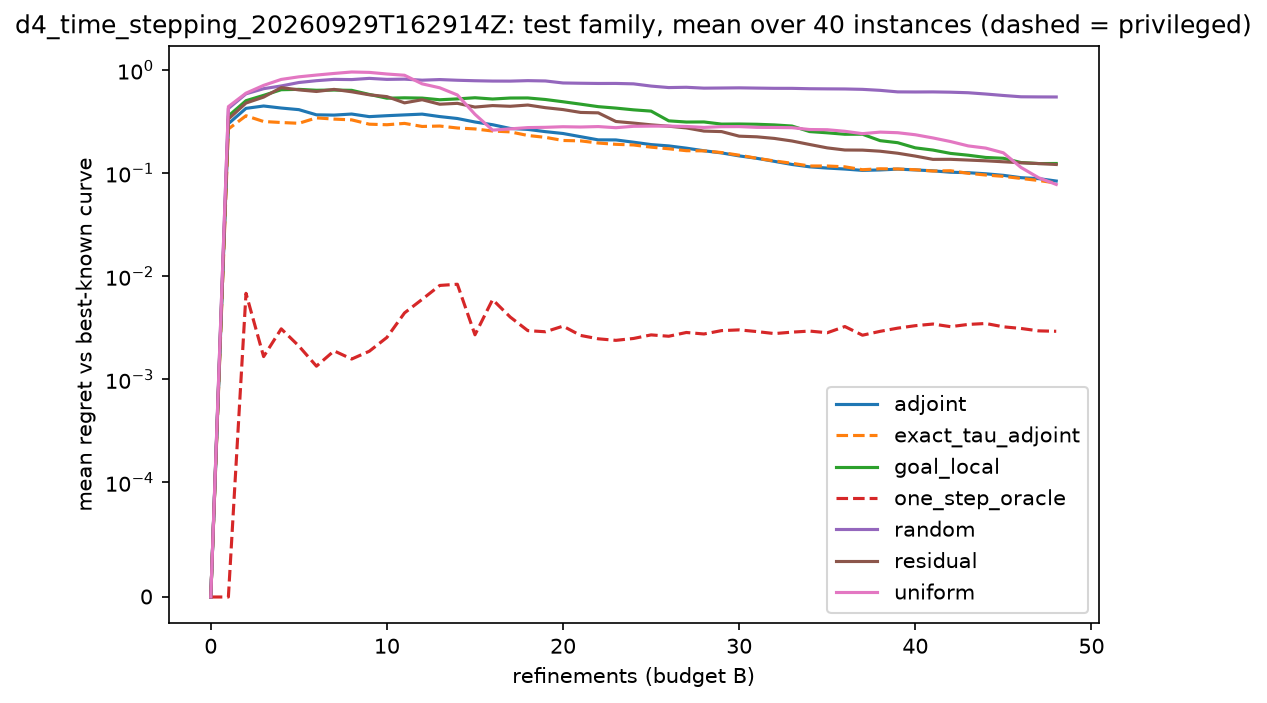

Source data for this figure (header and first rows):
budget, adjoint, exact_tau_adjoint, goal_local, one_step_oracle, random, residual, uniform
0, 0.0, 0.0, 0.0, 0.0, 0.0, 0.0, 0.0
1, 0.3019, 0.2684, 0.3586, 0.0, 0.4236, 0.3347, 0.442
2, 0.4253, 0.3605, 0.5048, 0.006832, 0.5884, 0.479, 0.5973
3, 0.4484, 0.317, 0.5686, 0.001662, 0.66, 0.547, 0.7106
4, 0.4284, 0.3101, 0.6449, 0.00309, 0.7015, 0.676, 0.8117
5, 0.4133, 0.3046, 0.6503, 0.002106, 0.7575, 0.6427, 0.86
6, 0.3681, 0.3439, 0.6371, 0.001343, 0.7892, 0.6201, 0.8949
7, 0.3659, 0.3346, 0.6402, 0.00189, 0.8125, 0.6496, 0.9275
8, 0.3747, 0.3289, 0.6362, 0.001575, 0.8089, 0.6159, 0.9582
9, 0.3535, 0.2987, 0.5805, 0.001873, 0.8311, 0.5758, 0.9499
10, 0.3611, 0.295, 0.5335, 0.002551, 0.8124, 0.5528, 0.9162
11, 0.3675, 0.304, 0.5383, 0.00441, 0.8168, 0.4809, 0.8908
12, 0.374, 0.2839, 0.5349, 0.005972, 0.7981, 0.5158, 0.7354
13, 0.354, 0.2866, 0.5154, 0.008148, 0.8091, 0.4665, 0.6732
14, 0.339, 0.2743, 0.5255, 0.008369, 0.7968, 0.4758, 0.5739
15, 0.3136, 0.2686, 0.5391, 0.002706, 0.7881, 0.4377, 0.3724
16, 0.2951, 0.2563, 0.5239, 0.005939, 0.7824, 0.4526, 0.2614
17, 0.2715, 0.2515, 0.5357, 0.004023, 0.7815, 0.4455, 0.269
18, 0.2657, 0.2321, 0.5366, 0.002969, 0.7899, 0.4581, 0.2768
19, 0.2528, 0.2225, 0.5183, 0.002896, 0.7842, 0.4318, 0.2785
20, 0.2425, 0.2075, 0.4928, 0.003284, 0.7499, 0.4138, 0.2822
21, 0.2259, 0.2057, 0.4671, 0.002666, 0.7453, 0.3883, 0.2804
22, 0.2104, 0.196, 0.4418, 0.002474, 0.7416, 0.3847, 0.2832
23, 0.2101, 0.1905, 0.4278, 0.00239, 0.7421, 0.3173, 0.2762
24, 0.1997, 0.1878, 0.4115, 0.002492, 0.7352, 0.3062, 0.2848
25, 0.1894, 0.1788, 0.3998, 0.0027, 0.6995, 0.2944, 0.286
26, 0.1838, 0.1724, 0.3218, 0.002619, 0.6766, 0.2855, 0.2862
27, 0.1749, 0.1652, 0.3134, 0.002849, 0.6811, 0.2748, 0.2837
28, 0.165, 0.1646, 0.3139, 0.002755, 0.6679, 0.256, 0.2779
29, 0.1572, 0.1585, 0.2993, 0.002971, 0.67, 0.2531, 0.2825
30, 0.1471, 0.1494, 0.2999, 0.003019, 0.6725, 0.2285, 0.283
31, 0.1394, 0.1396, 0.2981, 0.002908, 0.6688, 0.2253, 0.2783
32, 0.1302, 0.1315, 0.2939, 0.00278, 0.6654, 0.2173, 0.2776
33, 0.1215, 0.1246, 0.2865, 0.002871, 0.6649, 0.2051, 0.2762
34, 0.1152, 0.1174, 0.2532, 0.00294, 0.6594, 0.1898, 0.2651
35, 0.1121, 0.1174, 0.2463, 0.002832, 0.6573, 0.1759, 0.2639
36, 0.1097, 0.1153, 0.2384, 0.003253, 0.6559, 0.1678, 0.2549
37, 0.1064, 0.1081, 0.2386, 0.002681, 0.6503, 0.1674, 0.2417
38, 0.1075, 0.1104, 0.2068, 0.002922, 0.6359, 0.1633, 0.2502
39, 0.1095, 0.1098, 0.1975, 0.003139, 0.6146, 0.1561, 0.2468
40, 0.1075, 0.1081, 0.1761, 0.003317, 0.6132, 0.1465, 0.2359
41, 0.1054, 0.1049, 0.1675, 0.00344, 0.6141, 0.1361, 0.2197
42, 0.1021, 0.1056, 0.1555, 0.003244, 0.6104, 0.1363, 0.2027
43, 0.1011, 0.09974, 0.1494, 0.003411, 0.6029, 0.134, 0.1839
44, 0.09866, 0.09594, 0.1421, 0.003482, 0.5858, 0.1318, 0.1751
45, 0.09527, 0.0931, 0.1395, 0.003234, 0.567, 0.129, 0.1576
46, 0.09045, 0.08886, 0.1268, 0.003117, 0.5508, 0.1262, 0.1136
47, 0.08853, 0.08494, 0.1239, 0.002953, 0.5492, 0.124, 0.09031
48, 0.08391, 0.08025, 0.1241, 0.002927, 0.5484, 0.1214, 0.07777
